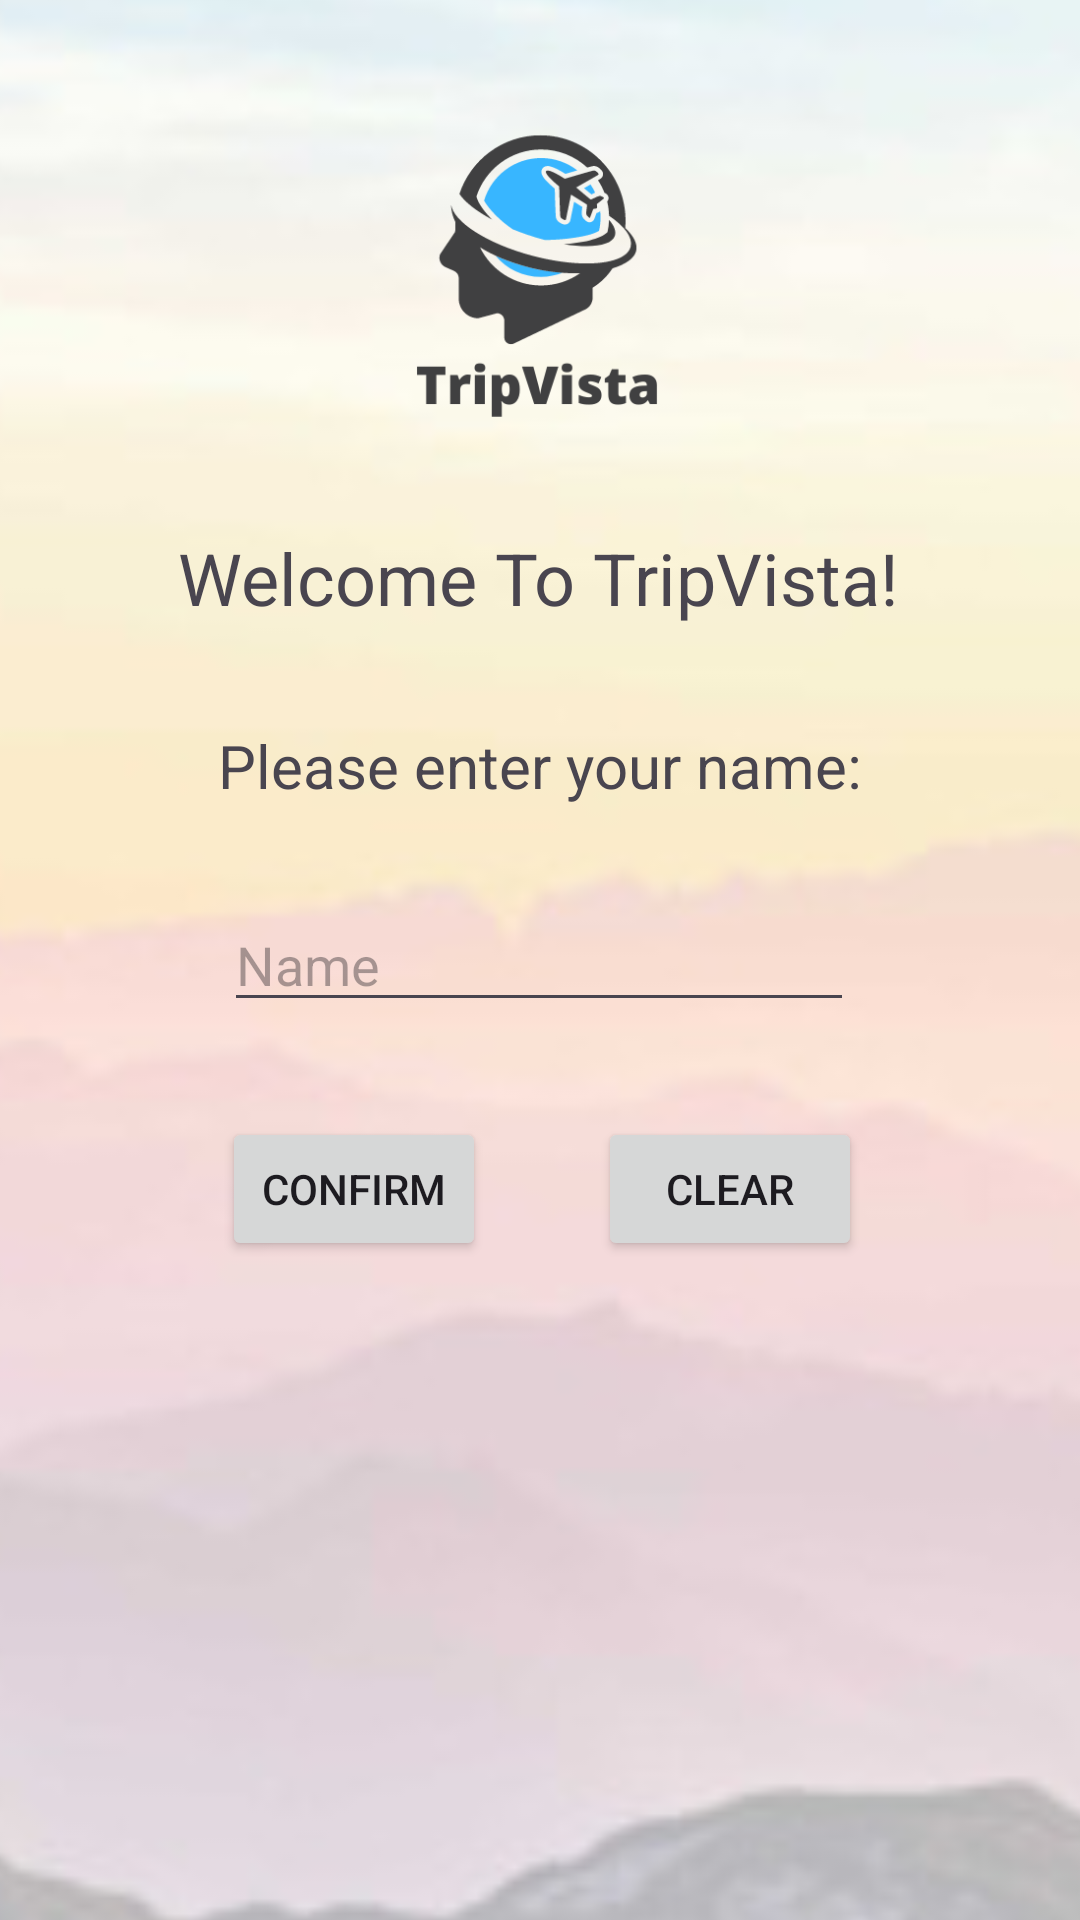

Produce the Android XML layout that renders to this screen, including the resource entries it uses.
<!-- AndroidManifest.xml: application theme Theme.TripVista -->
<!-- res/layout/activity_main.xml -->
<?xml version="1.0" encoding="utf-8"?>
<androidx.constraintlayout.widget.ConstraintLayout xmlns:android="http://schemas.android.com/apk/res/android"
    xmlns:app="http://schemas.android.com/apk/res-auto"
    xmlns:tools="http://schemas.android.com/tools"
    android:layout_width="match_parent"
    android:layout_height="match_parent"
    tools:context=".MainActivity">

    <ImageView
        android:id="@+id/imageView15"
        android:layout_width="441dp"
        android:layout_height="771dp"
        app:layout_constraintBottom_toBottomOf="parent"
        app:layout_constraintEnd_toEndOf="parent"
        app:layout_constraintHorizontal_bias="0.8"
        app:layout_constraintStart_toStartOf="parent"
        app:layout_constraintTop_toTopOf="parent"
        app:srcCompat="@drawable/app_bg" />

    <EditText
        android:id="@+id/editText"
        android:layout_width="wrap_content"
        android:layout_height="wrap_content"
        android:ems="10"
        android:hint="Name"
        android:inputType="text"
        app:layout_constraintBottom_toBottomOf="parent"
        app:layout_constraintEnd_toEndOf="parent"
        app:layout_constraintHorizontal_bias="0.497"
        app:layout_constraintStart_toStartOf="parent"
        app:layout_constraintTop_toTopOf="parent" />

    <Button
        android:id="@+id/confirmButton"
        android:layout_width="wrap_content"
        android:layout_height="wrap_content"
        android:text="Confirm"
        app:layout_constraintBottom_toBottomOf="parent"
        app:layout_constraintEnd_toEndOf="parent"
        app:layout_constraintHorizontal_bias="0.272"
        app:layout_constraintStart_toStartOf="parent"
        app:layout_constraintTop_toTopOf="parent"
        app:layout_constraintVertical_bias="0.629" />

    <Button
        android:id="@+id/clearButton"
        android:layout_width="wrap_content"
        android:layout_height="wrap_content"
        android:text="Clear"
        app:layout_constraintBottom_toBottomOf="parent"
        app:layout_constraintEnd_toEndOf="parent"
        app:layout_constraintHorizontal_bias="0.733"
        app:layout_constraintStart_toStartOf="parent"
        app:layout_constraintTop_toTopOf="parent"
        app:layout_constraintVertical_bias="0.629" />

    <TextView
        android:id="@+id/textView2"
        android:layout_width="wrap_content"
        android:layout_height="wrap_content"
        android:text="Welcome To TripVista!"
        android:textSize="24sp"
        app:layout_constraintBottom_toBottomOf="parent"
        app:layout_constraintEnd_toEndOf="parent"
        app:layout_constraintHorizontal_bias="0.497"
        app:layout_constraintStart_toStartOf="parent"
        app:layout_constraintTop_toTopOf="parent"
        app:layout_constraintVertical_bias="0.29" />

    <TextView
        android:id="@+id/nametext"
        android:layout_width="wrap_content"
        android:layout_height="wrap_content"
        android:text="Please enter your name:"
        android:textSize="20sp"
        app:layout_constraintBottom_toBottomOf="parent"
        app:layout_constraintEnd_toEndOf="parent"
        app:layout_constraintStart_toStartOf="parent"
        app:layout_constraintTop_toTopOf="parent"
        app:layout_constraintVertical_bias="0.394" />

    <ImageView
        android:id="@+id/imageView14"
        android:layout_width="184dp"
        android:layout_height="164dp"
        app:layout_constraintBottom_toBottomOf="parent"
        app:layout_constraintEnd_toEndOf="parent"
        app:layout_constraintHorizontal_bias="0.497"
        app:layout_constraintStart_toStartOf="parent"
        app:layout_constraintTop_toTopOf="parent"
        app:layout_constraintVertical_bias="0.028"
        app:srcCompat="@drawable/tripvista_logo" />


</androidx.constraintlayout.widget.ConstraintLayout>
<!-- resources referenced by this layout -->
<resources>
  <!-- drawable app_bg: jpg bitmap (drawable, 6604 bytes) -->
  <!-- drawable tripvista_logo: png bitmap (drawable, 15480 bytes) -->
  <style name="Theme.TripVista" parent="Base.Theme.TripVista" />
  <style name="Base.Theme.TripVista" parent="Theme.Material3.DayNight.NoActionBar">
          
          
      </style>
</resources>
